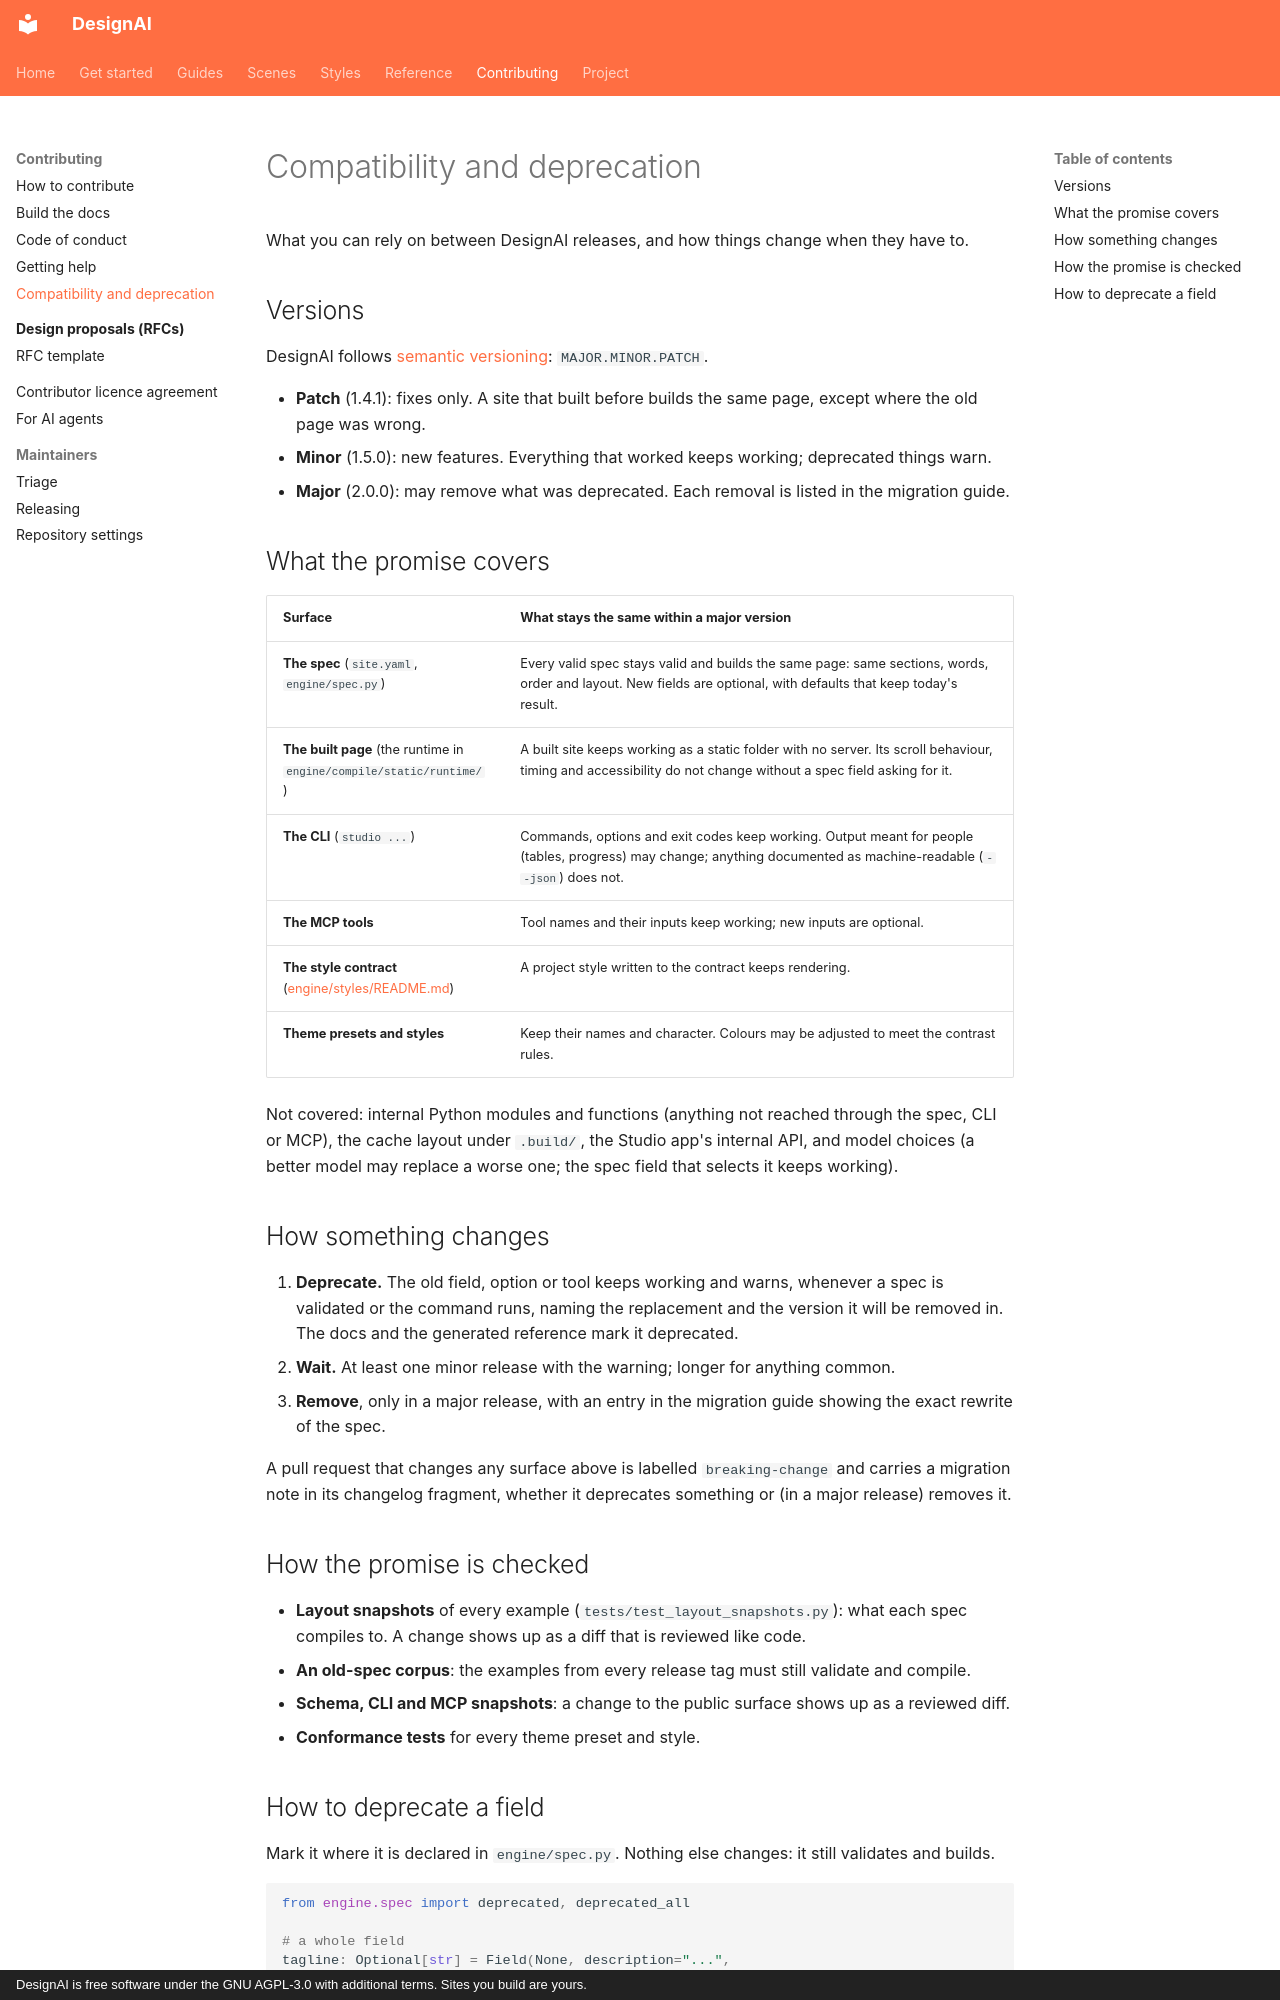

repository: Okohedeki/scroll-studio · page: compatibility/index.html · generator: mkdocs · copyright: DesignAI is free software under the GNU AGPL-3.0 with additional terms. Sites you build are yours.

# Compatibility and deprecation

What you can rely on between DesignAI releases, and how things change when they have to.

## Versions

DesignAI follows [semantic versioning](https://semver.org): `MAJOR.MINOR.PATCH`.

- **Patch** (1.4.1): fixes only. A site that built before builds the same page, except where the old page was wrong.
- **Minor** (1.5.0): new features. Everything that worked keeps working; deprecated things warn.
- **Major** (2.0.0): may remove what was deprecated. Each removal is listed in the migration guide.

## What the promise covers

| Surface | What stays the same within a major version |
|---|---|
| **The spec** (`site.yaml`, `engine/spec.py`) | Every valid spec stays valid and builds the same page: same sections, words, order and layout. New fields are optional, with defaults that keep today's result. |
| **The built page** (the runtime in `engine/compile/static/runtime/`) | A built site keeps working as a static folder with no server. Its scroll behaviour, timing and accessibility do not change without a spec field asking for it. |
| **The CLI** (`studio ...`) | Commands, options and exit codes keep working. Output meant for people (tables, progress) may change; anything documented as machine-readable (`--json`) does not. |
| **The MCP tools** | Tool names and their inputs keep working; new inputs are optional. |
| **The style contract** ([engine/styles/README.md](https://github.com/Okohedeki/designai/blob/main/engine/styles/README.md)) | A project style written to the contract keeps rendering. |
| **Theme presets and styles** | Keep their names and character. Colours may be adjusted to meet the contrast rules. |

Not covered: internal Python modules and functions (anything not reached through the spec, CLI or MCP), the cache
layout under `.build/`, the Studio app's internal API, and model choices (a better model may replace a worse one; the
spec field that selects it keeps working).

## How something changes

1. **Deprecate.** The old field, option or tool keeps working and warns, whenever a spec is validated or the command
   runs, naming the replacement and the version it will be removed in. The docs and the generated reference mark it
   deprecated.
2. **Wait.** At least one minor release with the warning; longer for anything common.
3. **Remove**, only in a major release, with an entry in the migration guide showing the exact rewrite of the spec.

A pull request that changes any surface above is labelled `breaking-change` and carries a migration note in its
changelog fragment, whether it deprecates something or (in a major release) removes it.

## How the promise is checked

- **Layout snapshots** of every example (`tests/test_layout_snapshots.py`): what each spec compiles to. A change shows
  up as a diff that is reviewed like code.
- **An old-spec corpus**: the examples from every release tag must still validate and compile.
- **Schema, CLI and MCP snapshots**: a change to the public surface shows up as a reviewed diff.
- **Conformance tests** for every theme preset and style.
